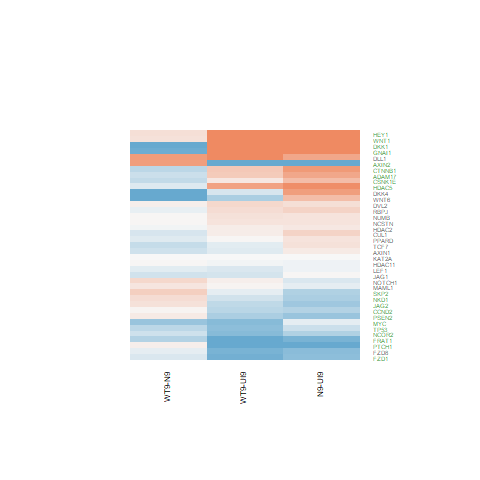

The table this chart was drawn from, first rows:
N9-UI9.logFC, N9-UI9.AveExpr, N9-UI9.t, N9-UI9.P.Value, N9-UI9.adj.P.Val, N9-UI9.B, WT9-UI9.logFC, WT9-UI9.AveExpr, WT9-UI9.t, WT9-UI9.P.Value, WT9-UI9.adj.P.Val, WT9-UI9.B, WT9-N9.logFC, WT9-N9.AveExpr, WT9-N9.t, WT9-N9.P.Value, WT9-N9.adj.P.Val, WT9-N9.B
0.179, 8.05, 2.009, 0.06378, 0.1513, -5.556, 0.1905, 8.05, 2.134, 0.05064, 0.1393, -5.235, 0.0115, 8.05, 0.1392, 0.8913, 0.9659, -6.538
-0.6426, 5.125, -4.726, 0.0003061, 0.003005, -0.01874, -0.5179, 5.125, -3.825, 0.00179, 0.01329, -1.708, 0.1248, 5.125, 0.9762, 0.3451, 0.6862, -5.763
0.7232, 5.876, 6.851, 7.03922185738498e-06, 0.0001972, 3.726, 0.4116, 5.876, 3.876, 0.001615, 0.01239, -1.728, -0.3116, 5.876, -3.204, 0.006219, 0.1324, -2.408
0.5167, -1.115, 0.761, 0.459, 0.609, -5.299, -0.5155, -1.115, -0.7452, 0.4682, 0.6363, -5.212, -1.032, -1.115, -1.593, 0.133, 0.4655, -4.35
-0.05515, 2.901, -0.272, 0.7895, 0.8663, -6.634, -0.03683, 2.901, -0.1823, 0.8579, 0.9189, -6.551, 0.01832, 2.901, 0.09703, 0.9241, 0.9764, -5.793
0.8352, 5.672, 7.176, 4.17239128161976e-06, 0.0001351, 4.275, 0.4372, 5.672, 3.724, 0.002186, 0.01536, -2.018, -0.398, 5.672, -3.716, 0.002225, 0.08305, -1.419
0.3304, 4.991, 2.451, 0.02768, 0.08169, -4.482, 0.2389, 4.991, 1.774, 0.09736, 0.2199, -5.529, -0.09145, 4.991, -0.7344, 0.4746, 0.7727, -5.981
-0.05668, 1.864, -0.1796, 0.86, 0.9144, -6.359, -0.2062, 1.864, -0.6547, 0.523, 0.6805, -6.054, -0.1495, 1.864, -0.5053, 0.6211, 0.8581, -5.41
-0.4844, 5.537, -2.967, 0.01, 0.0385, -3.576, -0.1251, 5.537, -0.7878, 0.4436, 0.6155, -6.817, 0.3593, 5.537, 2.367, 0.03254, 0.265, -3.887
0.2134, 5.371, 1.22, 0.2422, 0.3903, -6.451, -0.1356, 5.371, -0.7648, 0.4568, 0.6268, -6.777, -0.349, 5.371, -2.136, 0.05041, 0.3199, -4.262
-0.1313, 7.772, -1.247, 0.2323, 0.3796, -6.649, 0.03642, 7.772, 0.3464, 0.7341, 0.842, -7.265, 0.1677, 7.772, 1.717, 0.1075, 0.4281, -5.132
0.1905, 5.697, 1.463, 0.1651, 0.2992, -6.188, 0.02388, 5.697, 0.1831, 0.8572, 0.9183, -7.121, -0.1666, 5.697, -1.376, 0.1899, 0.5401, -5.427
0.1355, 4.846, 0.9129, 0.3764, 0.5318, -6.68, 0.1047, 4.846, 0.7098, 0.4892, 0.6526, -6.744, -0.03077, 4.846, -0.2236, 0.8262, 0.9427, -6.19
0.7208, -1.002, 1.018, 0.3254, 0.4806, -5.165, 1.548, -1.002, 2.213, 0.04358, 0.126, -3.674, 0.8276, -1.002, 1.34, 0.201, 0.5525, -4.512
2.512, -1.33, 3.029, 0.008833, 0.03508, -2.435, 1.568, -1.33, 1.848, 0.08541, 0.2006, -4.157, -0.9437, -1.33, -1.291, 0.2172, 0.5717, -4.541
-0.7179, 3.595, -4.08, 0.001078, 0.007604, -1.037, -0.9134, 3.595, -5.099, 0.0001511, 0.002454, 1.013, -0.1955, 3.595, -1.162, 0.2644, 0.6174, -5.294
0.3249, 5.212, 2.764, 0.01496, 0.05195, -3.932, 0.102, 5.212, 0.8659, 0.4008, 0.5753, -6.685, -0.223, 5.212, -2.045, 0.0597, 0.3417, -4.401
0.8005, -0.9078, 1.481, 0.1604, 0.2931, -4.773, -0.2171, -0.9078, -0.3662, 0.7195, 0.8314, -5.509, -1.018, -0.9078, -1.99, 0.06603, 0.3543, -3.997
2.069, -0.4842, 4.025, 0.001201, 0.008244, -0.7569, 2.303, -0.4842, 4.398, 0.0005763, 0.00621, -0.2544, 0.2333, -0.4842, 0.5513, 0.5899, 0.8426, -5.031
-0.1311, 6.581, -0.5864, 0.5667, 0.6999, -7.162, -0.7704, 6.581, -3.416, 0.004056, 0.02356, -2.691, -0.6393, 6.581, -3.041, 0.008618, 0.1519, -2.738
-1.14, 4.715, -8.279, 7.82718769768558e-07, 3.85262697868055e-05, 6.126, -1.051, 4.715, -7.759, 1.69088466694948e-06, 0.0001041, 5.391, 0.08939, 4.715, 0.6837, 0.5051, 0.7953, -5.91
-0.2058, 5.873, -1.341, 0.2008, 0.3422, -6.369, 0.07513, 5.873, 0.49, 0.6316, 0.7675, -7.036, 0.2809, 5.873, 1.974, 0.06804, 0.3591, -4.588
-0.7343, -0.4335, -1.119, 0.2816, 0.4333, -5.172, -0.8646, -0.4335, -1.326, 0.2054, 0.3673, -4.88, -0.1303, -0.4335, -0.2083, 0.8379, 0.9483, -5.016
2.631, 7.183, 10.05, 7.20542826996117e-08, 6.55784606884327e-06, 8.401, 1.647, 7.183, 6.188, 2.1376695838401e-05, 0.0006287, 2.628, -0.9847, 7.183, -4.202, 0.0008465, 0.0536, -0.5494
-0.8667, 0.272, -2.048, 0.05941, 0.1441, -4.132, -1.33, 0.272, -3.068, 0.008168, 0.03864, -2.375, -0.4629, 0.272, -1.12, 0.281, 0.6315, -4.727
-0.4617, 6.68, -3.698, 0.002306, 0.01313, -2.243, -0.423, 6.68, -3.42, 0.004025, 0.02341, -2.706, 0.03875, 6.68, 0.3325, 0.7443, 0.909, -6.384
1.709, 0.9596, 4.036, 0.001177, 0.00813, -0.7031, 1.903, 0.9596, 4.391, 0.0005843, 0.006252, -0.0654, 0.1942, 0.9596, 0.557, 0.5861, 0.8409, -5.277
-0.4796, 8.239, -4.411, 0.0005619, 0.004764, -0.9173, -0.7654, 8.239, -7.032, 5.2485045067751e-06, 0.0002351, 3.987, -0.2858, 8.239, -2.818, 0.01345, 0.1866, -3.255
0.1754, 7.543, 1.819, 0.08995, 0.1932, -5.838, 0.2059, 7.543, 2.139, 0.0501, 0.1383, -5.204, 0.03041, 7.543, 0.34, 0.7388, 0.9078, -6.462
-0.5863, 3.362, -3.239, 0.005797, 0.02575, -2.639, -0.3808, 3.362, -2.108, 0.05312, 0.1438, -4.638, 0.2056, 3.362, 1.209, 0.2464, 0.6005, -5.201
0.1295, 7.153, 1.194, 0.2519, 0.4008, -6.677, -0.1572, 7.153, -1.442, 0.1708, 0.3249, -6.254, -0.2867, 7.153, -2.842, 0.01283, 0.1838, -3.167
-0.5208, 3.901, -2.881, 0.01186, 0.04375, -3.445, -0.2697, 3.901, -1.487, 0.1588, 0.3095, -5.708, 0.2512, 3.901, 1.485, 0.1592, 0.5006, -4.982
0.2214, 5.206, 1.74, 0.1033, 0.2136, -5.723, 0.2957, 5.206, 2.315, 0.0359, 0.1095, -4.655, 0.07427, 5.206, 0.6329, 0.5368, 0.8173, -6.088
-0.3139, 3.215, -1.793, 0.09404, 0.1997, -5.283, -0.7217, 3.215, -3.993, 0.001281, 0.01048, -1.076, -0.4078, 3.215, -2.435, 0.02853, 0.251, -3.479
-0.001978, 5.684, -0.01832, 0.9856, 0.9908, -7.251, -0.001905, 5.684, -0.01764, 0.9862, 0.992, -7.142, 7.30763577045934e-05, 5.684, 0.0007282, 0.9994, 0.9998, -6.351
0.9489, 7.47, 6.422, 1.43392572962875e-05, 0.0003188, 2.892, 0.7695, 7.47, 5.197, 0.0001259, 0.002179, 0.7509, -0.1794, 7.47, -1.317, 0.2084, 0.5614, -5.663
-2.209, 2.823, -9.966, 7.96857399730263e-08, 7.11760660463515e-06, 8.376, -1.407, 2.823, -6.651, 9.76610451582865e-06, 0.0003671, 3.776, 0.8024, 2.823, 3.803, 0.00187, 0.07578, -1.141
0.0251, 8.012, 0.2449, 0.81, 0.8806, -7.417, -0.2374, 8.012, -2.314, 0.03601, 0.1097, -4.918, -0.2625, 8.012, -2.753, 0.01528, 0.2, -3.371
0.5046, 6.128, 3.729, 0.002168, 0.01254, -2.146, 0.1468, 6.128, 1.076, 0.2997, 0.4716, -6.601, -0.3577, 6.128, -2.852, 0.01256, 0.182, -3.08
